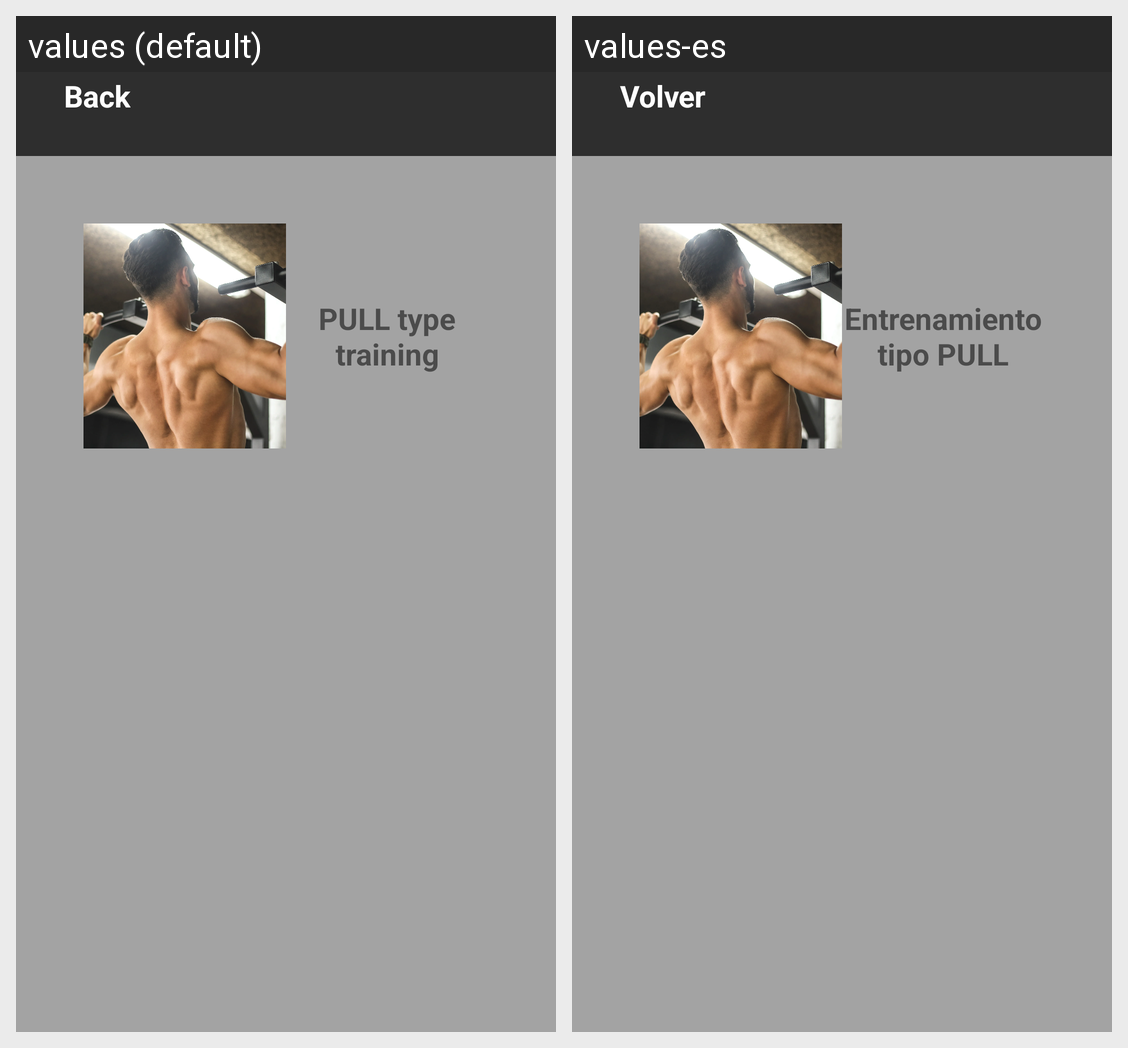

Translations of the strings shown on this Android screen, per locale in the grid:
Android screen res/layout/activity_friday.xml rendered under 2 locales, left to right: values (default), values-es. Device: Nexus 5 (rendered at 1080×1920; each locale shown at half size, 540×960, under a caption strip naming it); theme Theme.FittApp.
Strings drawn on this screen, with the default value and each locale's value (text and hints the layout hard-codes, and strings that could not be matched under every locale, appear in the picture but are not listed):

pull
  values: PULL type training
  values-es: Entrenamiento tipo PULL

back
  values: Back
  values-es: Volver
